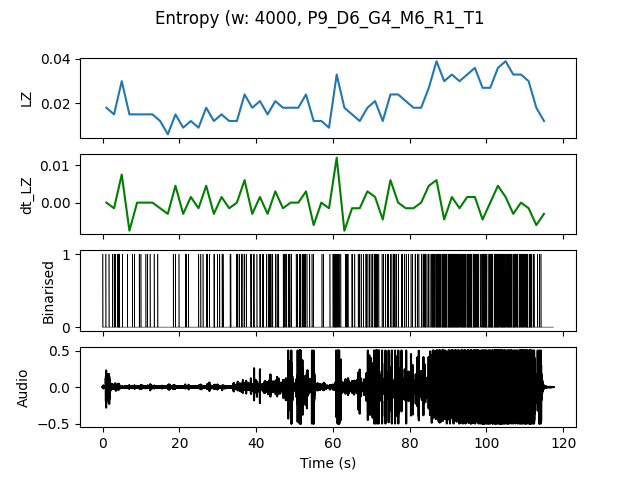

Data behind this chart, as committed beside it:
, t0, LZ, dt_LZ, IOI
0.0, 0.0, 0.01795, 0.0, 0.6667
2.0, 2.0, 0.01496, -0.001496, 0.4
4.0, 4.0, 0.02991, 0.007479, 0.3333
6.0, 6.0, 0.01496, -0.007479, 1.0
8.0, 8.0, 0.01496, 0.0, 1.0
10.0, 10.0, 0.01496, 0.0, 0.6667
12.0, 12.0, 0.01496, 0.0, 1.0
14.0, 14.0, 0.01197, -0.001496, 2.0
16.0, 16.0, 0.005983, -0.002991, 0.0
18.0, 18.0, 0.01496, 0.004487, 0.6667
20.0, 20.0, 0.008974, -0.002991, 1.0
22.0, 22.0, 0.01197, 0.001496, 1.0
24.0, 24.0, 0.008974, -0.001496, 1.0
26.0, 26.0, 0.01795, 0.004487, 0.4
28.0, 28.0, 0.01197, -0.002991, 0.5
30.0, 30.0, 0.01496, 0.001496, 0.5
32.0, 32.0, 0.01197, -0.001496, 0.6667
34.0, 34.0, 0.01197, 0.0, 0.5
36.0, 36.0, 0.02393, 0.005983, 0.5
38.0, 38.0, 0.01795, -0.002991, 0.5
40.0, 40.0, 0.02094, 0.001496, 0.3333
42.0, 42.0, 0.01496, -0.002991, 0.4
44.0, 44.0, 0.02094, 0.002991, 0.3333
46.0, 46.0, 0.01795, -0.001496, 0.4
48.0, 48.0, 0.01795, 0.0, 0.5
50.0, 50.0, 0.01795, 0.0, 0.3333
52.0, 52.0, 0.02393, 0.002991, 0.3333
54.0, 54.0, 0.01197, -0.005983, 1.0
56.0, 56.0, 0.01197, 0.0, 1.0
58.0, 58.0, 0.008974, -0.001496, 2.0
60.0, 60.0, 0.03291, 0.01197, 0.2
62.0, 62.0, 0.01795, -0.007479, 0.4
64.0, 64.0, 0.01496, -0.001496, 0.6667
66.0, 66.0, 0.01197, -0.001496, 0.5
68.0, 68.0, 0.01795, 0.002991, 0.3333
70.0, 70.0, 0.02094, 0.001496, 0.25
72.0, 72.0, 0.01197, -0.004487, 0.6667
74.0, 74.0, 0.02393, 0.005983, 0.4
76.0, 76.0, 0.02393, 0.0, 0.4
78.0, 78.0, 0.02094, -0.001496, 0.4
80.0, 80.0, 0.01795, -0.001496, 0.4
82.0, 82.0, 0.01795, 0.0, 0.4
84.0, 84.0, 0.02692, 0.004487, 0.2857
86.0, 86.0, 0.03889, 0.005983, 0.1429
88.0, 88.0, 0.02991, -0.004487, 0.1667
90.0, 90.0, 0.03291, 0.001496, 0.125
92.0, 92.0, 0.02991, -0.001496, 0.1538
94.0, 94.0, 0.03291, 0.001496, 0.1429
96.0, 96.0, 0.0359, 0.001496, 0.1429
98.0, 98.0, 0.02692, -0.004487, 0.1818
100.0, 100.0, 0.02692, 0.0, 0.1818
102.0, 102.0, 0.0359, 0.004487, 0.1429
104.0, 104.0, 0.03889, 0.001496, 0.1333
106.0, 106.0, 0.03291, -0.002991, 0.1667
108.0, 108.0, 0.03291, 0.0, 0.1667
110.0, 110.0, 0.02991, -0.001496, 0.1538
112.0, 112.0, 0.01795, -0.005983, 0.5
114.0, 114.0, 0.01197, -0.002991, 2.0
